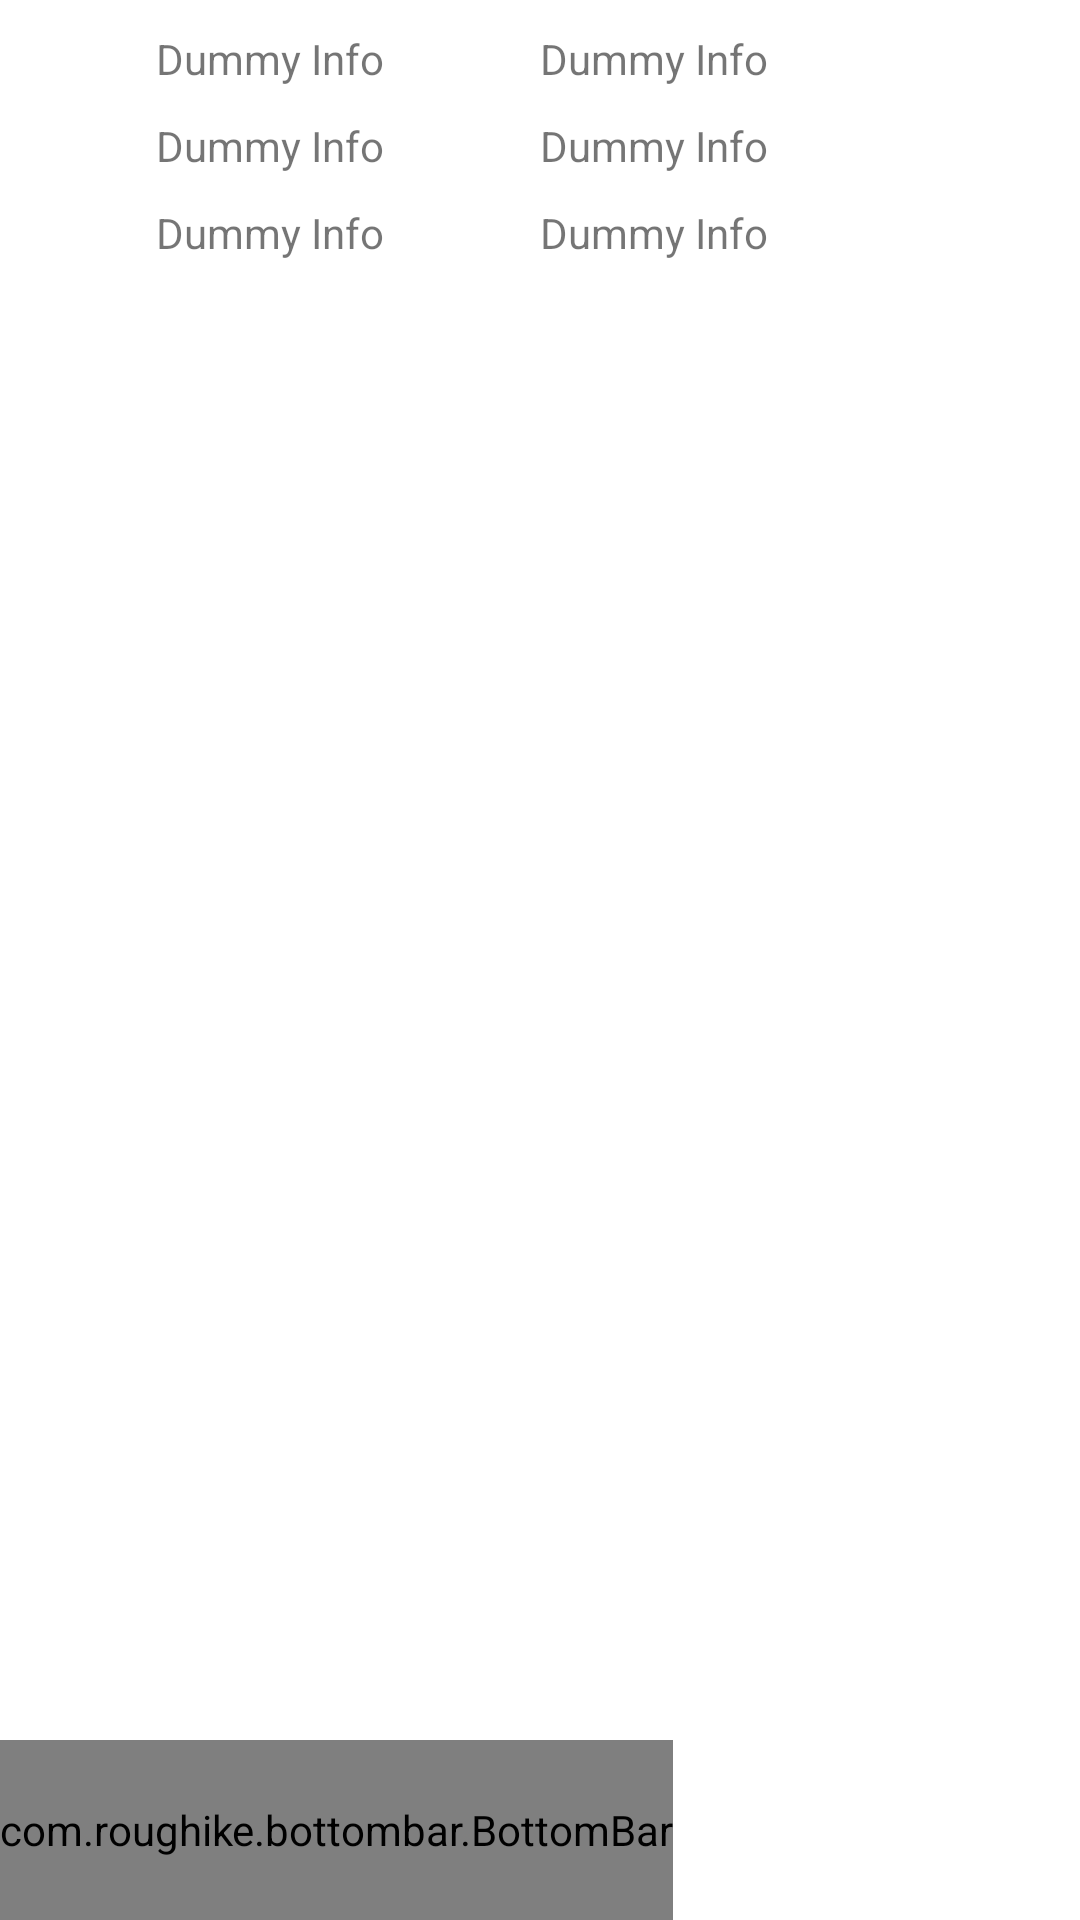

Write the Android layout XML for this screen, with the resource values it uses.
<!-- AndroidManifest.xml: application theme AppTheme -->
<!-- res/layout/show_info_login.xml -->
<?xml version="1.0" encoding="utf-8"?>
<LinearLayout
    xmlns:android="http://schemas.android.com/apk/res/android"
    xmlns:app="http://schemas.android.com/apk/res-auto"
    android:orientation="vertical"
    android:layout_width="match_parent"
    android:layout_height="match_parent">

    //Dummy Login information for now

    <LinearLayout
        android:layout_width="match_parent"
        android:layout_height="wrap_content"
        android:orientation="vertical"
        android:layout_weight="3">

        <LinearLayout
            android:layout_width="match_parent"
            android:layout_height="wrap_content"
            android:gravity="center">

            <TextView
                android:id="@+id/dummy1"
                android:layout_width="wrap_content"
                android:layout_height="wrap_content"
                android:layout_gravity="center"
                android:gravity="center"
                android:layout_weight="1"
                android:paddingTop="10dp"
                android:text="Dummy Info"/>

            <TextView
                android:id="@+id/dummy1.2"
                android:layout_width="wrap_content"
                android:layout_height="wrap_content"
                android:layout_gravity="center"
                android:layout_weight="1"
                android:paddingTop="10dp"
                android:text="Dummy Info"/>

        </LinearLayout>

        <LinearLayout
            android:layout_width="match_parent"
            android:layout_height="wrap_content"
            android:gravity="center">

            <TextView
                android:id="@+id/dummy2.1"
                android:layout_width="wrap_content"
                android:layout_height="wrap_content"
                android:layout_gravity="center"
                android:gravity="center"
                android:layout_weight="1"
                android:paddingTop="10dp"
                android:text="Dummy Info"/>

            <TextView
                android:id="@+id/dummy2.2"
                android:layout_width="wrap_content"
                android:layout_height="wrap_content"
                android:layout_gravity="center"
                android:layout_weight="1"
                android:paddingTop="10dp"
                android:text="Dummy Info"/>

        </LinearLayout>

        <LinearLayout
            android:layout_width="match_parent"
            android:layout_height="wrap_content"
            android:gravity="center">

            <TextView
                android:id="@+id/dummy3.1"
                android:layout_width="wrap_content"
                android:layout_height="wrap_content"
                android:layout_gravity="center"
                android:gravity="center"
                android:layout_weight="1"
                android:paddingTop="10dp"
                android:text="Dummy Info"/>

            <TextView
                android:id="@+id/dummy3.2"
                android:layout_width="wrap_content"
                android:layout_height="wrap_content"
                android:layout_gravity="center"
                android:layout_weight="1"
                android:paddingTop="10dp"
                android:text="Dummy Info"/>

        </LinearLayout>

    </LinearLayout>

    <LinearLayout
        android:layout_width="match_parent"
        android:layout_height="wrap_content"
        android:layout_weight="1">

        //We will use this when its time to implement logic
        <ListView
            android:layout_width="match_parent"
            android:layout_height="wrap_content">

        </ListView>

    </LinearLayout>

    <LinearLayout
        android:layout_width="wrap_content"
        android:layout_height="wrap_content"
        android:orientation="horizontal">

        <FrameLayout
            android:id="@+id/contentContainer"
            android:layout_width="match_parent"
            android:layout_height="match_parent"
            android:layout_above="@+id/bottomBar" />

        <com.roughike.bottombar.BottomBar
            android:id="@+id/bottomBar"
            android:layout_width="match_parent"
            android:layout_height="60dp"
            android:layout_alignParentBottom="true"
            app:bb_tabXmlResource="@xml/bottombar_tabs" />

    </LinearLayout>

</LinearLayout>
<!-- resources referenced by this layout -->
<resources>

</resources>
